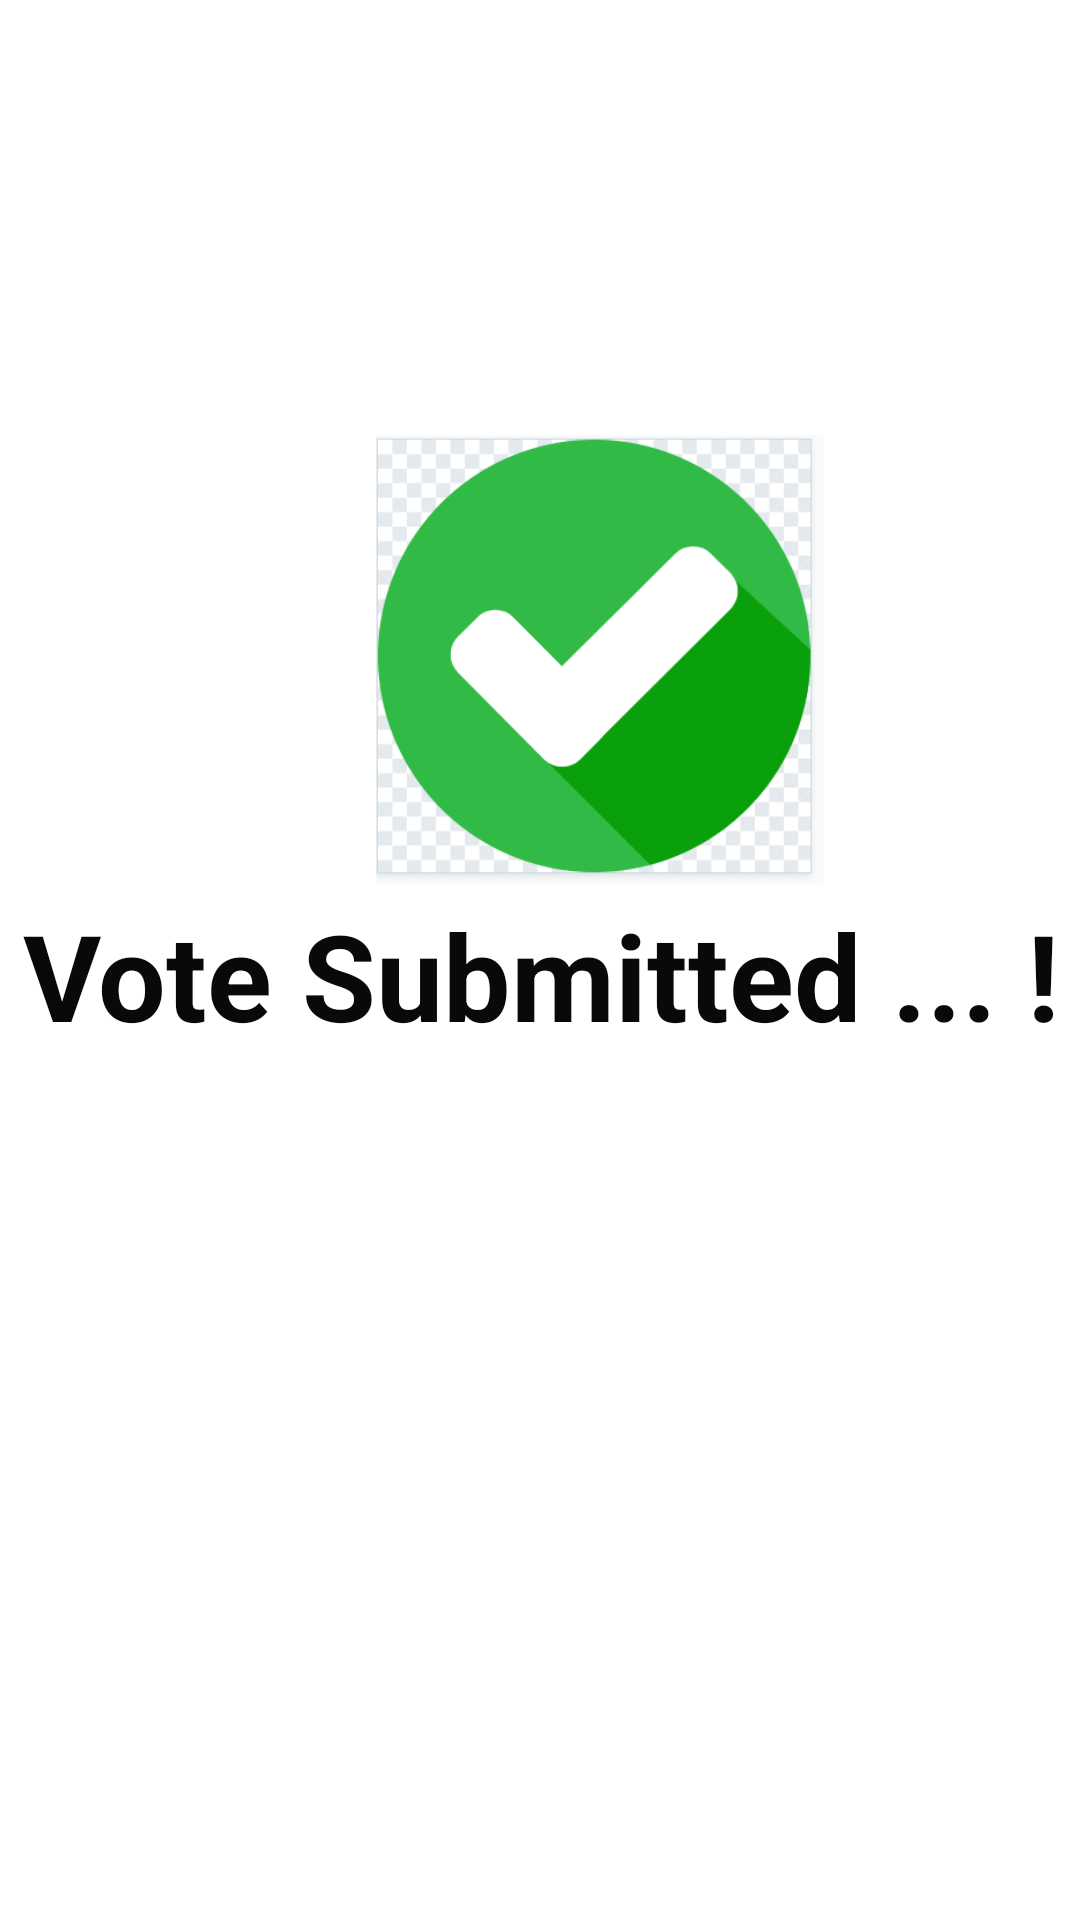

This screen was rendered from an Android layout file. Write that file and the resources it references.
<!-- AndroidManifest.xml: application theme Theme.Newvoting -->
<!-- res/layout/activity_spl_exit.xml -->
<?xml version="1.0" encoding="utf-8"?>
<androidx.constraintlayout.widget.ConstraintLayout xmlns:android="http://schemas.android.com/apk/res/android"
    xmlns:app="http://schemas.android.com/apk/res-auto"
    xmlns:tools="http://schemas.android.com/tools"
    android:layout_width="match_parent"
    android:layout_height="match_parent"

    tools:context=".SplExitActivity">

    <TextView
        android:id="@+id/SUBMITTXT"
        android:layout_width="398dp"
        android:layout_height="0dp"
        android:layout_marginStart="150dp"
        android:layout_marginTop="161dp"
        android:layout_marginEnd="150dp"
        android:layout_marginBottom="151dp"
        android:gravity="center"
        android:text="Vote Submitted ... !"

        android:textColor="#090909"

        android:textSize="40sp"
        android:textStyle="bold"
        app:layout_constraintBottom_toBottomOf="parent"
        app:layout_constraintEnd_toEndOf="parent"
        app:layout_constraintStart_toStartOf="parent"
        app:layout_constraintTop_toTopOf="parent"
        app:layout_constraintVertical_bias="0.73"  />

    <ImageView
        android:id="@+id/imageView6"

        app:layout_constraintStart_toStartOf="parent"
        app:layout_constraintTop_toTopOf="parent"
        app:srcCompat="@drawable/done"
        android:layout_width="300dp"
        android:layout_height="150dp"
        android:layout_marginStart="50dp"
        android:layout_marginTop="145dp"
        android:layout_marginEnd="50dp"
        android:layout_marginBottom="51dp"/>

    <TextView
        android:id="@+id/textView"
        android:layout_width="298dp"
        android:layout_height="150dp"
        android:layout_marginStart="150dp"
        android:layout_marginTop="491dp"
        android:layout_marginEnd="150dp"
        android:layout_marginBottom="151dp"
        android:gravity="center"
        android:text="THANK YOU !"

        android:textColor="#090909"

        android:textSize="50sp"
        android:textStyle="bold"
        app:layout_constraintBottom_toBottomOf="parent"
        app:layout_constraintEnd_toEndOf="parent"
        app:layout_constraintStart_toStartOf="parent"
        app:layout_constraintTop_toTopOf="parent"
        app:layout_constraintVertical_bias="0.73" />
</androidx.constraintlayout.widget.ConstraintLayout>
<!-- resources referenced by this layout -->
<resources>
  <!-- drawable done: png bitmap (drawable, 19012 bytes) -->
  <style name="Theme.Newvoting" parent="Theme.MaterialComponents.DayNight.DarkActionBar">
          
          <item name="colorPrimary">#6D187B</item>
          <item name="colorPrimaryVariant">#BA7C1895</item>
          <item name="colorOnPrimary">@color/white</item>
          
          <item name="colorSecondary">@color/teal_200</item>
          <item name="colorSecondaryVariant">@color/teal_700</item>
          <item name="colorOnSecondary">@color/black</item>
          
          <item name="android:statusBarColor" tools:targetApi="l">?attr/colorPrimaryVariant</item>
          
      </style>
  <color name="white">#FFFFFFFF</color>
  <color name="teal_200">#ED0B24</color>
  <color name="teal_700">#FF018786</color>
  <color name="black">#FF000000</color>
</resources>
